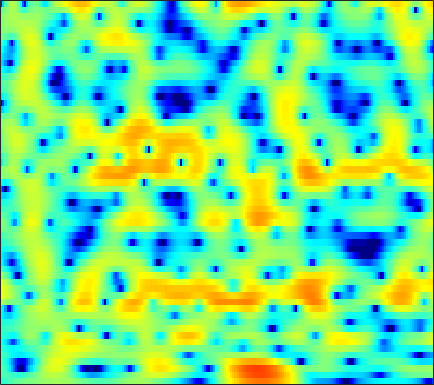

The data file committed next to this chart (first rows):
-4.1888, -3.6972, -3.1093, -2.6094, -2.2807, -1.9186, -1.5941, -1.3751, -1.1187, -0.88738, -0.67439, -0.52153, -0.33038, -0.15113, -0.0034059, 0.16408, 0.34546, 0.47869, 0.63642, 0.79524, 0.94924, 1.0477, 1.1627, 1.2676
-1.916, -2.045, -2.29, -2.59, -2.849, -3.205, -3.522, -3.721, -3.865, -3.818, -3.564, -3.255, -2.706, -2.06, -1.543, -0.8537, -0.1786, 0.2909, 0.8665, 1.365, 1.785, 2.042, 2.298, 2.46
-0.638, -1.604, -3.092, -4.843, -6.389, -8.809, -11.82, -14.79, -20.68, -41.1, -22.14, -16.77, -12.25, -9.013, -6.985, -4.667, -2.747, -1.496, -0.04739, 1.16, 2.147, 2.754, 3.39, 3.826
-1.29, -2.402, -4.057, -5.955, -7.536, -9.904, -12.41, -14.3, -16.52, -17.87, -17.67, -16.5, -14.1, -11.27, -9.202, -6.668, -4.448, -2.987, -1.3, 0.1295, 1.329, 2.093, 2.925, 3.567
-1.97, -2.576, -3.376, -4.15, -4.694, -5.318, -5.841, -6.106, -6.323, -6.356, -6.185, -5.95, -5.47, -4.83, -4.255, -3.417, -2.523, -1.842, -0.9518, -0.09318, 0.6996, 1.254, 1.927, 2.516
-3.231, -3.719, -4.35, -4.937, -5.297, -5.578, -5.655, -5.569, -5.278, -4.872, -4.37, -3.977, -3.444, -2.929, -2.559, -2.088, -1.655, -1.331, -0.8879, -0.4267, 0.07786, 0.4952, 1.096, 1.732
-4.015, -4.793, -6.339, -8.587, -10.81, -14.06, -13.64, -11.03, -7.621, -5.147, -3.34, -2.342, -1.371, -0.7808, -0.554, -0.5475, -0.8955, -1.367, -2.233, -3.201, -3.762, -3.542, -2.284, -0.5043
-3.437, -3.537, -3.935, -4.6, -5.141, -5.569, -5.259, -4.548, -3.243, -1.889, -0.7216, -0.009347, 0.6664, 1.031, 1.084, 0.8331, 0.2111, -0.5535, -2.029, -3.987, -5.845, -6.048, -4.188, -1.616
-3.559, -3.371, -3.187, -3.041, -2.885, -2.628, -2.292, -1.964, -1.472, -0.932, -0.4218, -0.06494, 0.3381, 0.6254, 0.7637, 0.8475, 0.8204, 0.7361, 0.5779, 0.4384, 0.393, 0.4544, 0.6471, 0.944
-4.049, -4.077, -4.046, -3.934, -3.762, -3.41, -2.976, -2.589, -2.03, -1.437, -0.8648, -0.4627, 0.02673, 0.4467, 0.7158, 0.9968, 1.214, 1.319, 1.426, 1.487, 1.519, 1.529, 1.517, 1.501
-5.389, -6.1, -7.043, -7.645, -7.574, -6.84, -5.621, -4.59, -3.304, -2.188, -1.228, -0.6012, 0.1106, 0.7008, 1.076, 1.493, 1.806, 1.984, 2.156, 2.227, 2.194, 2.12, 1.941, 1.692
-4.165, -6.021, -9.866, -16.48, -17.98, -11.01, -6.846, -4.817, -2.901, -1.591, -0.6333, -0.06193, 0.5786, 1.171, 1.599, 2.142, 2.631, 2.926, 3.193, 3.275, 3.152, 2.903, 2.357, 1.552
2.136, 1.561, 0.7523, 0.08214, -0.2541, -0.423, -0.3912, -0.3899, -0.5613, -0.9799, -1.696, -2.322, -2.962, -2.835, -2.11, -0.6332, 0.8491, 1.781, 2.667, 3.165, 3.249, 3.029, 2.346, 1.14
4.532, 4.141, 3.542, 2.896, 2.379, 1.655, 0.8509, 0.1619, -1.002, -2.552, -4.786, -7.16, -11.69, -13.85, -10.04, -5.519, -2.58, -1.051, 0.3314, 1.124, 1.441, 1.383, 0.975, 0.2583
4.923, 4.362, 3.545, 2.681, 2.014, 1.125, 0.2436, -0.3697, -1.131, -1.795, -2.327, -2.608, -2.748, -2.496, -2.059, -1.245, -0.3681, 0.2067, 0.7975, 1.135, 1.115, 0.8811, 0.258, -0.729
4.209, 3.392, 2.169, 0.8083, -0.2976, -1.836, -3.254, -4.054, -4.466, -4.112, -3.24, -2.451, -1.377, -0.3563, 0.3503, 1.17, 1.851, 2.247, 2.576, 2.651, 2.451, 2.12, 1.39, 0.2947
1.663, 0.6602, -0.9013, -2.814, -4.527, -7.464, -11.88, -18.06, -25.67, -12.57, -7.455, -4.923, -2.416, -0.5346, 0.5864, 1.76, 2.618, 3.082, 3.467, 3.584, 3.459, 3.198, 2.651, 1.896
-1.768, -2.8, -4.354, -6.009, -7.168, -8.427, -9.197, -9.274, -8.553, -7.009, -5.017, -3.498, -1.599, 0.03455, 1.069, 2.19, 3.031, 3.476, 3.845, 3.967, 3.842, 3.594, 3.064, 2.329
-4.854, -6.132, -8.493, -11.9, -15.43, -18.91, -14.69, -11.33, -7.937, -5.324, -3.179, -1.786, -0.1718, 1.18, 2.027, 2.939, 3.612, 3.956, 4.208, 4.226, 4.011, 3.702, 3.084, 2.224
-5.755, -6.343, -7.447, -8.77, -9.649, -9.932, -8.766, -7.283, -5.174, -3.237, -1.557, -0.4642, 0.7902, 1.818, 2.449, 3.106, 3.553, 3.76, 3.856, 3.751, 3.444, 3.087, 2.432, 1.566
-5.269, -4.996, -4.739, -4.504, -4.275, -3.842, -3.2, -2.608, -1.721, -0.7893, 0.1196, 0.7582, 1.512, 2.135, 2.507, 2.871, 3.077, 3.124, 3.048, 2.814, 2.427, 2.034, 1.378, 0.5756
-4.466, -3.844, -3.156, -2.563, -2.15, -1.599, -1.035, -0.5946, 0.00666, 0.6121, 1.187, 1.582, 2.032, 2.379, 2.556, 2.672, 2.647, 2.532, 2.256, 1.852, 1.337, 0.8844, 0.2112, -0.5373
-2.89, -2.39, -1.846, -1.405, -1.108, -0.709, -0.2713, 0.09163, 0.6256, 1.185, 1.729, 2.088, 2.481, 2.733, 2.81, 2.748, 2.485, 2.163, 1.573, 0.8329, -0.001287, -0.6302, -1.425, -2.112
-0.6596, -0.6262, -0.7402, -0.9879, -1.202, -1.405, -1.313, -0.9668, -0.1681, 0.836, 1.839, 2.501, 3.184, 3.59, 3.697, 3.556, 3.067, 2.456, 1.296, -0.2745, -2.217, -3.805, -5.586, -6.192
0.6814, 0.258, -0.6851, -2.206, -3.889, -7.2, -10.93, -9.735, -5.014, -1.397, 1.109, 2.468, 3.739, 4.486, 4.743, 4.692, 4.187, 3.491, 2.075, -0.03516, -3.152, -6.503, -13.12, -13.38
-0.8961, -1.162, -1.803, -2.824, -3.846, -5.386, -6.296, -5.774, -3.751, -1.436, 0.5292, 1.7, 2.865, 3.618, 3.923, 4.01, 3.742, 3.316, 2.473, 1.354, 0.06066, -0.9175, -2.002, -2.637
-3.215, -2.985, -2.794, -2.69, -2.614, -2.423, -2.057, -1.615, -0.8383, 0.06953, 0.9852, 1.611, 2.304, 2.804, 3.036, 3.151, 3.049, 2.837, 2.394, 1.806, 1.126, 0.5706, -0.175, -0.9174
-5.09, -4.696, -4.188, -3.621, -3.137, -2.413, -1.619, -1.005, -0.1828, 0.6094, 1.333, 1.807, 2.33, 2.703, 2.88, 2.974, 2.909, 2.763, 2.444, 2, 1.443, 0.9765, 0.2768, -0.4988
-7.354, -7.521, -7.313, -6.432, -5.43, -3.94, -2.458, -1.447, -0.2534, 0.7532, 1.565, 2.061, 2.573, 2.915, 3.06, 3.116, 3.008, 2.834, 2.486, 2.014, 1.443, 0.9707, 0.2869, -0.4288
-10.76, -14.81, -22.84, -13.95, -9.38, -5.508, -2.892, -1.427, 0.09355, 1.218, 2.059, 2.532, 2.983, 3.26, 3.354, 3.335, 3.144, 2.872, 2.352, 1.667, 0.856, 0.1898, -0.6811, -1.414
-4.535, -5.423, -5.825, -4.951, -3.744, -2.013, -0.5131, 0.4106, 1.338, 1.994, 2.447, 2.686, 2.918, 3.074, 3.144, 3.121, 2.928, 2.619, 1.92, 0.8333, -0.7309, -2.238, -4.575, -6.604
0.3744, 0.3325, 0.4705, 0.7925, 1.112, 1.522, 1.824, 1.919, 1.797, 1.423, 0.8476, 0.4339, 0.1495, 0.3322, 0.717, 1.31, 1.706, 1.784, 1.488, 0.6095, -0.9601, -2.732, -6.175, -10.55
-0.3505, 0.1892, 0.969, 1.663, 2.052, 2.33, 2.248, 1.887, 0.9133, -0.8283, -3.753, -7.266, -14.17, -9.819, -5.559, -2.138, -0.1788, 0.6868, 1.271, 1.351, 1.065, 0.6678, 0.09021, -0.3291
-6.849, -4.025, -1.503, 0.137, 0.9405, 1.566, 1.701, 1.488, 0.8037, -0.3877, -1.982, -3.265, -4.419, -4.138, -3.232, -1.862, -0.7164, -0.1081, 0.4472, 0.7834, 0.9626, 1.029, 1.112, 1.174
-4.635, -3.211, -1.457, -0.06162, 0.7237, 1.423, 1.781, 1.852, 1.689, 1.314, 0.7971, 0.3707, -0.1358, -0.5207, -0.7354, -0.9629, -1.177, -1.304, -1.438, -1.472, -1.349, -1.128, -0.7558, -0.3235
-1.641, -0.8829, 0.1504, 1.094, 1.69, 2.312, 2.702, 2.846, 2.84, 2.646, 2.268, 1.884, 1.234, 0.4152, -0.3192, -1.496, -2.951, -4.184, -5.835, -6.908, -6.685, -5.816, -4.427, -3.137
-1.569, -0.3786, 0.9332, 1.953, 2.555, 3.153, 3.519, 3.643, 3.638, 3.427, 3.032, 2.617, 1.873, 0.87, -0.0907, -1.759, -4.059, -6.463, -11.41, -21.16, -15.76, -10.84, -7.359, -5.416
-1.395, -0.07439, 1.286, 2.287, 2.836, 3.305, 3.536, 3.569, 3.451, 3.173, 2.774, 2.399, 1.819, 1.133, 0.522, -0.4559, -1.613, -2.579, -3.835, -4.723, -5, -4.934, -4.731, -4.875
0.0793, 0.8325, 1.666, 2.283, 2.576, 2.749, 2.658, 2.433, 1.936, 1.313, 0.6743, 0.2823, -0.02426, -0.07942, -0.02867, 0.06396, 0.08266, 0.02056, -0.1293, -0.3396, -0.6189, -0.9028, -1.426, -2.25
0.1148, 0.5709, 1.085, 1.427, 1.539, 1.459, 1.008, 0.3924, -0.9181, -2.857, -5.399, -7.12, -7.186, -4.895, -3.11, -1.242, 0.04865, 0.7162, 1.277, 1.539, 1.57, 1.479, 1.178, 0.7504
-2.232, -1.788, -1.129, -0.528, -0.2018, -0.02571, -0.2406, -0.7344, -1.914, -3.917, -6.884, -9.28, -9.163, -5.702, -3.396, -1.122, 0.4276, 1.226, 1.931, 2.296, 2.403, 2.36, 2.164, 1.859
-8.348, -7.248, -5.242, -3.339, -2.178, -1.055, -0.3658, -0.1162, -0.06863, -0.2522, -0.4873, -0.5507, -0.3558, 0.1764, 0.6999, 1.4, 1.968, 2.269, 2.485, 2.498, 2.315, 2.052, 1.597, 1.021
-19.92, -13.54, -8.132, -4.757, -2.957, -1.16, 0.1115, 0.817, 1.483, 1.944, 2.261, 2.439, 2.638, 2.79, 2.874, 2.91, 2.831, 2.681, 2.334, 1.823, 1.15, 0.5425, -0.4051, -1.485
-6.39, -5.636, -4.209, -2.627, -1.506, -0.1836, 0.9243, 1.612, 2.348, 2.895, 3.276, 3.459, 3.573, 3.535, 3.4, 3.073, 2.568, 2.059, 1.204, 0.1376, -1.119, -2.16, -3.67, -5.264
-3.145, -2.599, -1.769, -0.8715, -0.1731, 0.7288, 1.566, 2.125, 2.775, 3.278, 3.627, 3.778, 3.813, 3.651, 3.383, 2.818, 1.99, 1.18, -0.164, -1.838, -3.859, -5.604, -8.136, -10.69
-2.565, -2.038, -1.319, -0.5877, -0.02652, 0.7478, 1.512, 2.066, 2.744, 3.321, 3.746, 3.945, 4.026, 3.869, 3.581, 2.94, 1.97, 1.004, -0.6453, -2.773, -5.503, -8.034, -12.41, -18.85
-3.416, -3.039, -2.6, -2.096, -1.628, -0.8348, 0.1338, 0.9214, 1.944, 2.864, 3.604, 4.012, 4.335, 4.374, 4.207, 3.703, 2.859, 1.986, 0.4717, -1.479, -3.911, -6.095, -9.42, -13.09
-5.165, -5.51, -6.325, -7.151, -7.247, -6.115, -3.957, -2.227, -0.1437, 1.567, 2.909, 3.675, 4.387, 4.761, 4.819, 4.612, 4.08, 3.469, 2.367, 0.9461, -0.7919, -2.303, -4.588, -7.181
-6.637, -7.857, -10.57, -15.78, -23.18, -16, -9.135, -5.889, -2.727, -0.3639, 1.42, 2.454, 3.475, 4.133, 4.402, 4.48, 4.255, 3.903, 3.211, 2.287, 1.176, 0.2486, -1.086, -2.46
-6.004, -6.897, -8.173, -9.214, -9.468, -8.855, -7.245, -5.707, -3.554, -1.56, 0.1566, 1.226, 2.348, 3.122, 3.486, 3.697, 3.627, 3.409, 2.936, 2.293, 1.542, 0.9415, 0.148, -0.5695
-4.444, -5.529, -7.187, -9.008, -10.14, -10.36, -8.656, -6.723, -4.088, -1.792, 0.07242, 1.2, 2.345, 3.107, 3.444, 3.606, 3.465, 3.18, 2.599, 1.846, 1.002, 0.3783, -0.3389, -0.8352
-2.054, -3.27, -5.528, -8.971, -13.08, -17.58, -10.55, -6.591, -2.966, -0.4213, 1.427, 2.456, 3.438, 4.02, 4.21, 4.148, 3.725, 3.173, 2.108, 0.6833, -1.059, -2.456, -4.064, -4.725
-0.05403, -0.5686, -1.399, -2.18, -2.593, -2.588, -1.877, -1.001, 0.3171, 1.55, 2.584, 3.182, 3.732, 3.983, 3.967, 3.651, 2.97, 2.191, 0.7289, -1.351, -4.343, -7.645, -15.5, -23.36
0.29, 0.3298, 0.3434, 0.3512, 0.4124, 0.5953, 0.9137, 1.226, 1.684, 2.148, 2.541, 2.77, 2.944, 2.941, 2.803, 2.415, 1.772, 1.098, -0.05173, -1.53, -3.289, -4.693, -6.359, -7.28
0.1555, 0.4907, 0.865, 1.148, 1.33, 1.531, 1.708, 1.82, 1.945, 2.048, 2.12, 2.154, 2.157, 2.091, 1.976, 1.718, 1.312, 0.9053, 0.2209, -0.5992, -1.505, -2.205, -3.145, -4.056
0.02712, 0.458, 0.9606, 1.401, 1.637, 1.818, 1.82, 1.715, 1.485, 1.2, 0.9843, 0.8995, 0.922, 1.034, 1.121, 1.163, 1.07, 0.9101, 0.5669, 0.1469, -0.3297, -0.7112, -1.246, -1.852
-1.424, -0.8876, 0.1086, 1.061, 1.565, 1.852, 1.628, 1.119, -0.01973, -1.545, -2.914, -3.257, -2.557, -1.323, -0.517, 0.1737, 0.4194, 0.3518, 0.05514, -0.3375, -0.6296, -0.689, -0.547, -0.2884
-14.64, -7.312, -2.131, 0.5202, 1.638, 2.247, 1.993, 1.205, -0.8264, -4.529, -12.06, -17.13, -7.578, -3.283, -1.612, -0.577, -0.5502, -1.121, -2.587, -4.747, -6.426, -5.997, -3.71, -1.353
